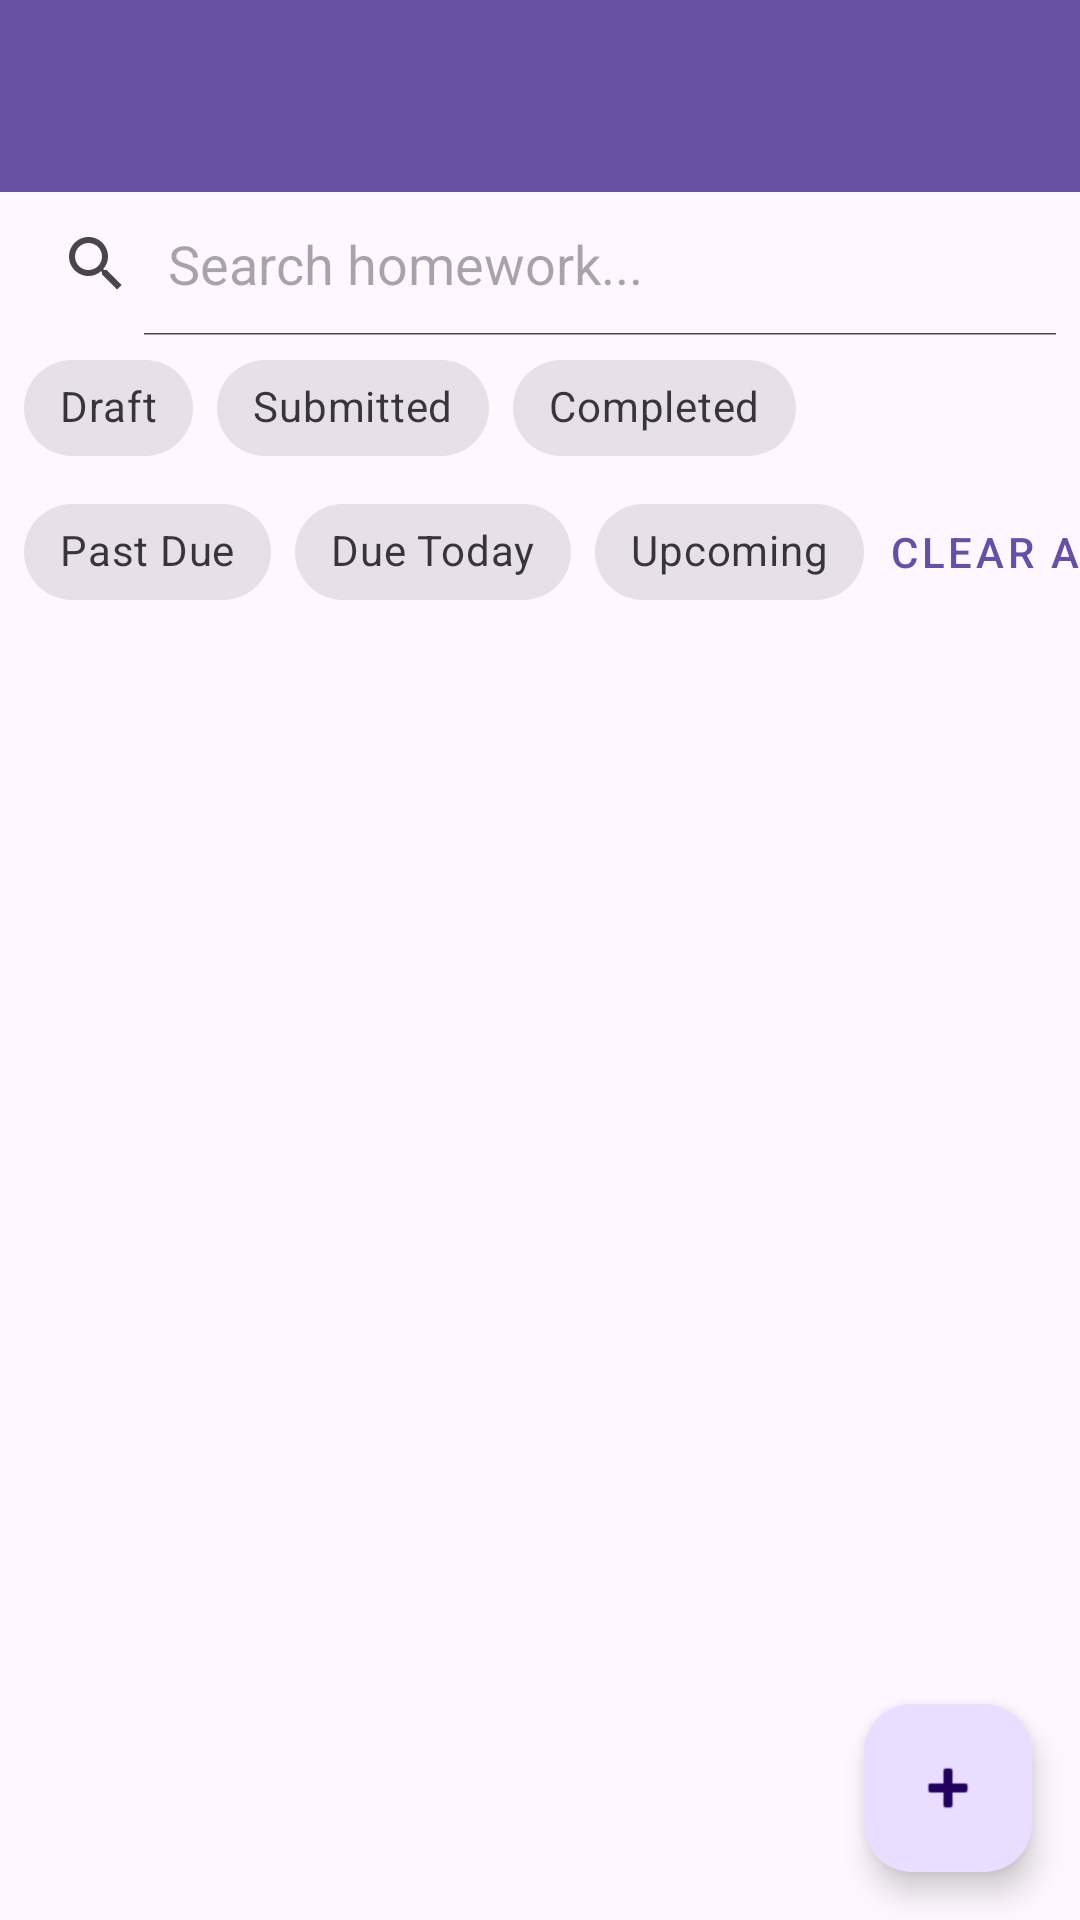

Reconstruct the res/layout file that produces this screen, plus the resources it refers to.
<!-- AndroidManifest.xml: application theme Theme.HomeworkAssistant -->
<!-- res/layout/activity_main.xml -->
<?xml version="1.0" encoding="utf-8"?>
<androidx.coordinatorlayout.widget.CoordinatorLayout xmlns:android="http://schemas.android.com/apk/res/android"
    xmlns:app="http://schemas.android.com/apk/res-auto"
    xmlns:tools="http://schemas.android.com/tools"
    android:layout_width="match_parent"
    android:layout_height="match_parent"
    tools:context=".MainActivity">

    <com.google.android.material.appbar.AppBarLayout
        android:layout_width="match_parent"
        android:layout_height="wrap_content"
        android:theme="@style/Theme.HomeworkAssistant.AppBarOverlay">

        <androidx.appcompat.widget.Toolbar
            android:id="@+id/toolbar"
            android:layout_width="match_parent"
            android:layout_height="?attr/actionBarSize"
            android:background="?attr/colorPrimary"
            app:popupTheme="@style/Theme.HomeworkAssistant.PopupOverlay" />

    </com.google.android.material.appbar.AppBarLayout>

    <LinearLayout
        android:layout_width="match_parent"
        android:layout_height="match_parent"
        android:orientation="vertical"
        app:layout_behavior="@string/appbar_scrolling_view_behavior">

        
        <SearchView
            android:id="@+id/searchView"
            android:layout_width="match_parent"
            android:layout_height="wrap_content"
            android:iconifiedByDefault="false"
            android:queryHint="Search homework..." />

        
        <HorizontalScrollView
            android:layout_width="match_parent"
            android:layout_height="wrap_content"
            android:scrollbars="none">

            <com.google.android.material.chip.ChipGroup
                android:id="@+id/chipGroupStatus"
                android:layout_width="wrap_content"
                android:layout_height="wrap_content"
                android:layout_marginStart="8dp"
                android:layout_marginEnd="8dp"
                app:singleSelection="true">

                <com.google.android.material.chip.Chip
                    android:id="@+id/chipDraft"
                    style="@style/Widget.MaterialComponents.Chip.Filter"
                    android:layout_width="wrap_content"
                    android:layout_height="wrap_content"
                    android:text="Draft" />

                <com.google.android.material.chip.Chip
                    android:id="@+id/chipSubmitted"
                    style="@style/Widget.MaterialComponents.Chip.Filter"
                    android:layout_width="wrap_content"
                    android:layout_height="wrap_content"
                    android:text="Submitted" />

                <com.google.android.material.chip.Chip
                    android:id="@+id/chipCompleted"
                    style="@style/Widget.MaterialComponents.Chip.Filter"
                    android:layout_width="wrap_content"
                    android:layout_height="wrap_content"
                    android:text="Completed" />

            </com.google.android.material.chip.ChipGroup>
        </HorizontalScrollView>

        
        <HorizontalScrollView
            android:layout_width="match_parent"
            android:layout_height="wrap_content"
            android:scrollbars="none">

            <LinearLayout
                android:layout_width="wrap_content"
                android:layout_height="wrap_content"
                android:orientation="horizontal">

                <com.google.android.material.chip.ChipGroup
                    android:id="@+id/chipGroupDeadline"
                    android:layout_width="wrap_content"
                    android:layout_height="wrap_content"
                    android:layout_marginStart="8dp"
                    app:singleSelection="true">

                    <com.google.android.material.chip.Chip
                        android:id="@+id/chipPastDue"
                        style="@style/Widget.MaterialComponents.Chip.Filter"
                        android:layout_width="wrap_content"
                        android:layout_height="wrap_content"
                        android:text="Past Due" />

                    <com.google.android.material.chip.Chip
                        android:id="@+id/chipToday"
                        style="@style/Widget.MaterialComponents.Chip.Filter"
                        android:layout_width="wrap_content"
                        android:layout_height="wrap_content"
                        android:text="Due Today" />

                    <com.google.android.material.chip.Chip
                        android:id="@+id/chipUpcoming"
                        style="@style/Widget.MaterialComponents.Chip.Filter"
                        android:layout_width="wrap_content"
                        android:layout_height="wrap_content"
                        android:text="Upcoming" />

                </com.google.android.material.chip.ChipGroup>

                <Button
                    android:id="@+id/btnClearFilters"
                    style="@style/Widget.MaterialComponents.Button.TextButton"
                    android:layout_width="wrap_content"
                    android:layout_height="wrap_content"
                    android:text="Clear All" />

            </LinearLayout>
        </HorizontalScrollView>

        <FrameLayout
            android:id="@+id/contentFrame"
            android:layout_width="match_parent"
            android:layout_height="match_parent">

            <androidx.recyclerview.widget.RecyclerView
                android:id="@+id/recyclerViewHomework"
                android:layout_width="match_parent"
                android:layout_height="match_parent"
                android:clipToPadding="false"
                android:padding="8dp" />

            <TextView
                android:id="@+id/tvEmptyState"
                android:layout_width="wrap_content"
                android:layout_height="wrap_content"
                android:layout_gravity="center"
                android:text="No homework assignments found.\nTap + to add one."
                android:textAlignment="center"
                android:textSize="16sp"
                android:visibility="gone" />

            <ProgressBar
                android:id="@+id/progressBar"
                style="?android:attr/progressBarStyle"
                android:layout_width="wrap_content"
                android:layout_height="wrap_content"
                android:layout_gravity="center"
                android:visibility="gone" />

        </FrameLayout>
    </LinearLayout>

    <com.google.android.material.floatingactionbutton.FloatingActionButton
        android:id="@+id/fabAddHomework"
        android:layout_width="wrap_content"
        android:layout_height="wrap_content"
        android:layout_gravity="bottom|end"
        android:layout_marginEnd="16dp"
        android:layout_marginBottom="16dp"
        android:contentDescription="Add new homework"
        app:srcCompat="@android:drawable/ic_input_add" />

</androidx.coordinatorlayout.widget.CoordinatorLayout>
<!-- resources referenced by this layout -->
<resources>
  <style name="Theme.HomeworkAssistant.AppBarOverlay" parent="ThemeOverlay.AppCompat.Dark.ActionBar" />
  <style name="Theme.HomeworkAssistant.PopupOverlay" parent="ThemeOverlay.AppCompat.Light" />
  <style name="Theme.HomeworkAssistant" parent="Base.Theme.HomeworkAssistant" />
  <style name="Base.Theme.HomeworkAssistant" parent="Theme.Material3.DayNight.NoActionBar">
          
          
      </style>
</resources>
